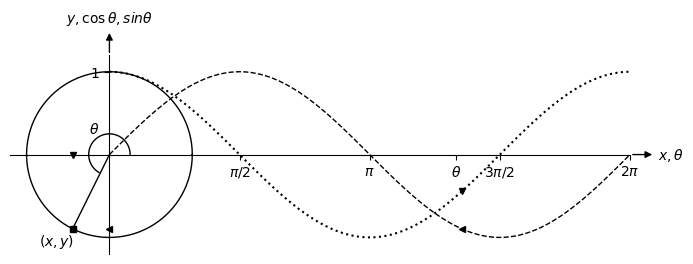

Reproduce this figure in Python.
import numpy as np
import matplotlib.pyplot as plt

fig = plt.figure(figsize=[8, 6])
ax = plt.gca()


#-- Set axis spines at 0
for spine in ['left', 'bottom']:
    ax.spines[spine].set_position('zero')

#-- Hide the other spines...
for spine in ['right', 'top']:
    ax.spines[spine].set_color('none')

#-- Decorate the spines
arrow_length = 20 # In points

#-- X-axis arrow
ax.annotate(r'$x,\theta$', xy=(1, 0), xycoords=('axes fraction', 'data'), 
            xytext=(arrow_length, 0), textcoords='offset points',
            ha='left', va='center',
            arrowprops=dict(arrowstyle='<|-', fc='black'))

#-- Y-axis arrow
ax.annotate(r'$y,\cos\theta,sin\theta$', xy=(0, 1), xycoords=('data', 'axes fraction'), 
            xytext=(0, arrow_length), textcoords='offset points',
            ha='center', va='bottom',
            arrowprops=dict(arrowstyle='<|-', fc='black'))

#-- Plot
ax.axis([-1.2, 2.0*np.pi, -1.2, +1.2])
ax.grid(False)
ax.set_aspect(1)


# Turn off ticks
ax.set_yticks([1])
ax.set_xticks([np.pi/2, np.pi, 4*np.pi/3, 3*np.pi/2, 2*np.pi])

# Turn off tick labels
ax.set_yticklabels(['$1$'])
ax.set_xticklabels(['$\pi/2$','$\pi$', r'$\theta$', '$3\pi/2$', '$2\pi$'])

#-- Function

theta = np.linspace(0, 2*np.pi, 100)

xc = np.cos(theta)
yc = np.sin(theta)

ax.plot(xc, yc, 'k-', linewidth=1)

ax.plot([0, xc[67]], [0, yc[67]], 'k-', linewidth=1)
ax.annotate(r"$(x,y)$",(-0.85,-1.1))

ax.plot(0.25*xc[0:67], 0.25*yc[0:67], 'k-', linewidth=1)
ax.annotate(r"$\theta$",(-0.25,+0.25))

ax.plot(theta, xc, 'k:', markersize=1)
ax.plot(theta, yc, 'k--', linewidth=1)

ax.plot(xc[67],yc[67],'ks',markersize=5)

ax.plot(0,yc[67],'k<',markersize=5)
ax.plot(theta[67],yc[67],'k<',markersize=5)

ax.plot(xc[67],0,'kv',markersize=5)
ax.plot(theta[67],xc[67],'kv',markersize=5)

plt.savefig("plot.png", dpi=600, bbox_inches='tight')

plt.show()
